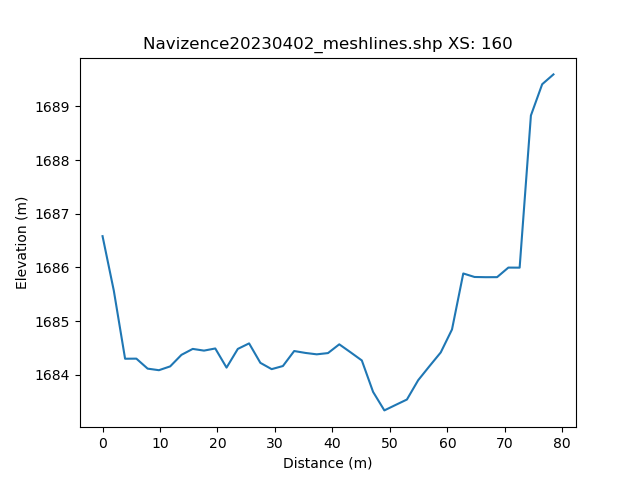

Data behind this chart, as committed beside it:
, h_distance, Elevation
0, 0.0, 1687
1, 0.9904, 1686
2, 1.981, 1686
3, 2.971, 1685
4, 3.962, 1684
5, 4.952, 1684
6, 5.942, 1684
7, 6.933, 1684
8, 7.923, 1684
9, 8.914, 1684
10, 9.904, 1684
11, 10.89, 1684
12, 11.88, 1684
13, 12.88, 1684
14, 13.87, 1684
15, 14.86, 1684
16, 15.85, 1684
17, 16.84, 1684
18, 17.83, 1684
19, 18.82, 1684
20, 19.81, 1684
21, 20.8, 1684
22, 21.79, 1684
23, 22.78, 1684
24, 23.77, 1684
25, 24.76, 1685
26, 25.75, 1685
27, 26.74, 1684
28, 27.73, 1684
29, 28.72, 1684
30, 29.71, 1684
31, 30.7, 1684
32, 31.69, 1684
33, 32.68, 1684
34, 33.67, 1684
35, 34.66, 1685
36, 35.65, 1684
37, 36.64, 1684
38, 37.63, 1684
39, 38.63, 1684
40, 39.62, 1684
41, 40.61, 1685
42, 41.6, 1685
43, 42.59, 1684
44, 43.58, 1684
45, 44.57, 1684
46, 45.56, 1684
47, 46.55, 1684
48, 47.54, 1684
49, 48.53, 1683
50, 49.52, 1683
51, 50.51, 1684
52, 51.5, 1683
53, 52.49, 1684
54, 53.48, 1684
55, 54.47, 1684
56, 55.46, 1684
57, 56.45, 1684
58, 57.44, 1684
59, 58.43, 1684
... 42 more rows
